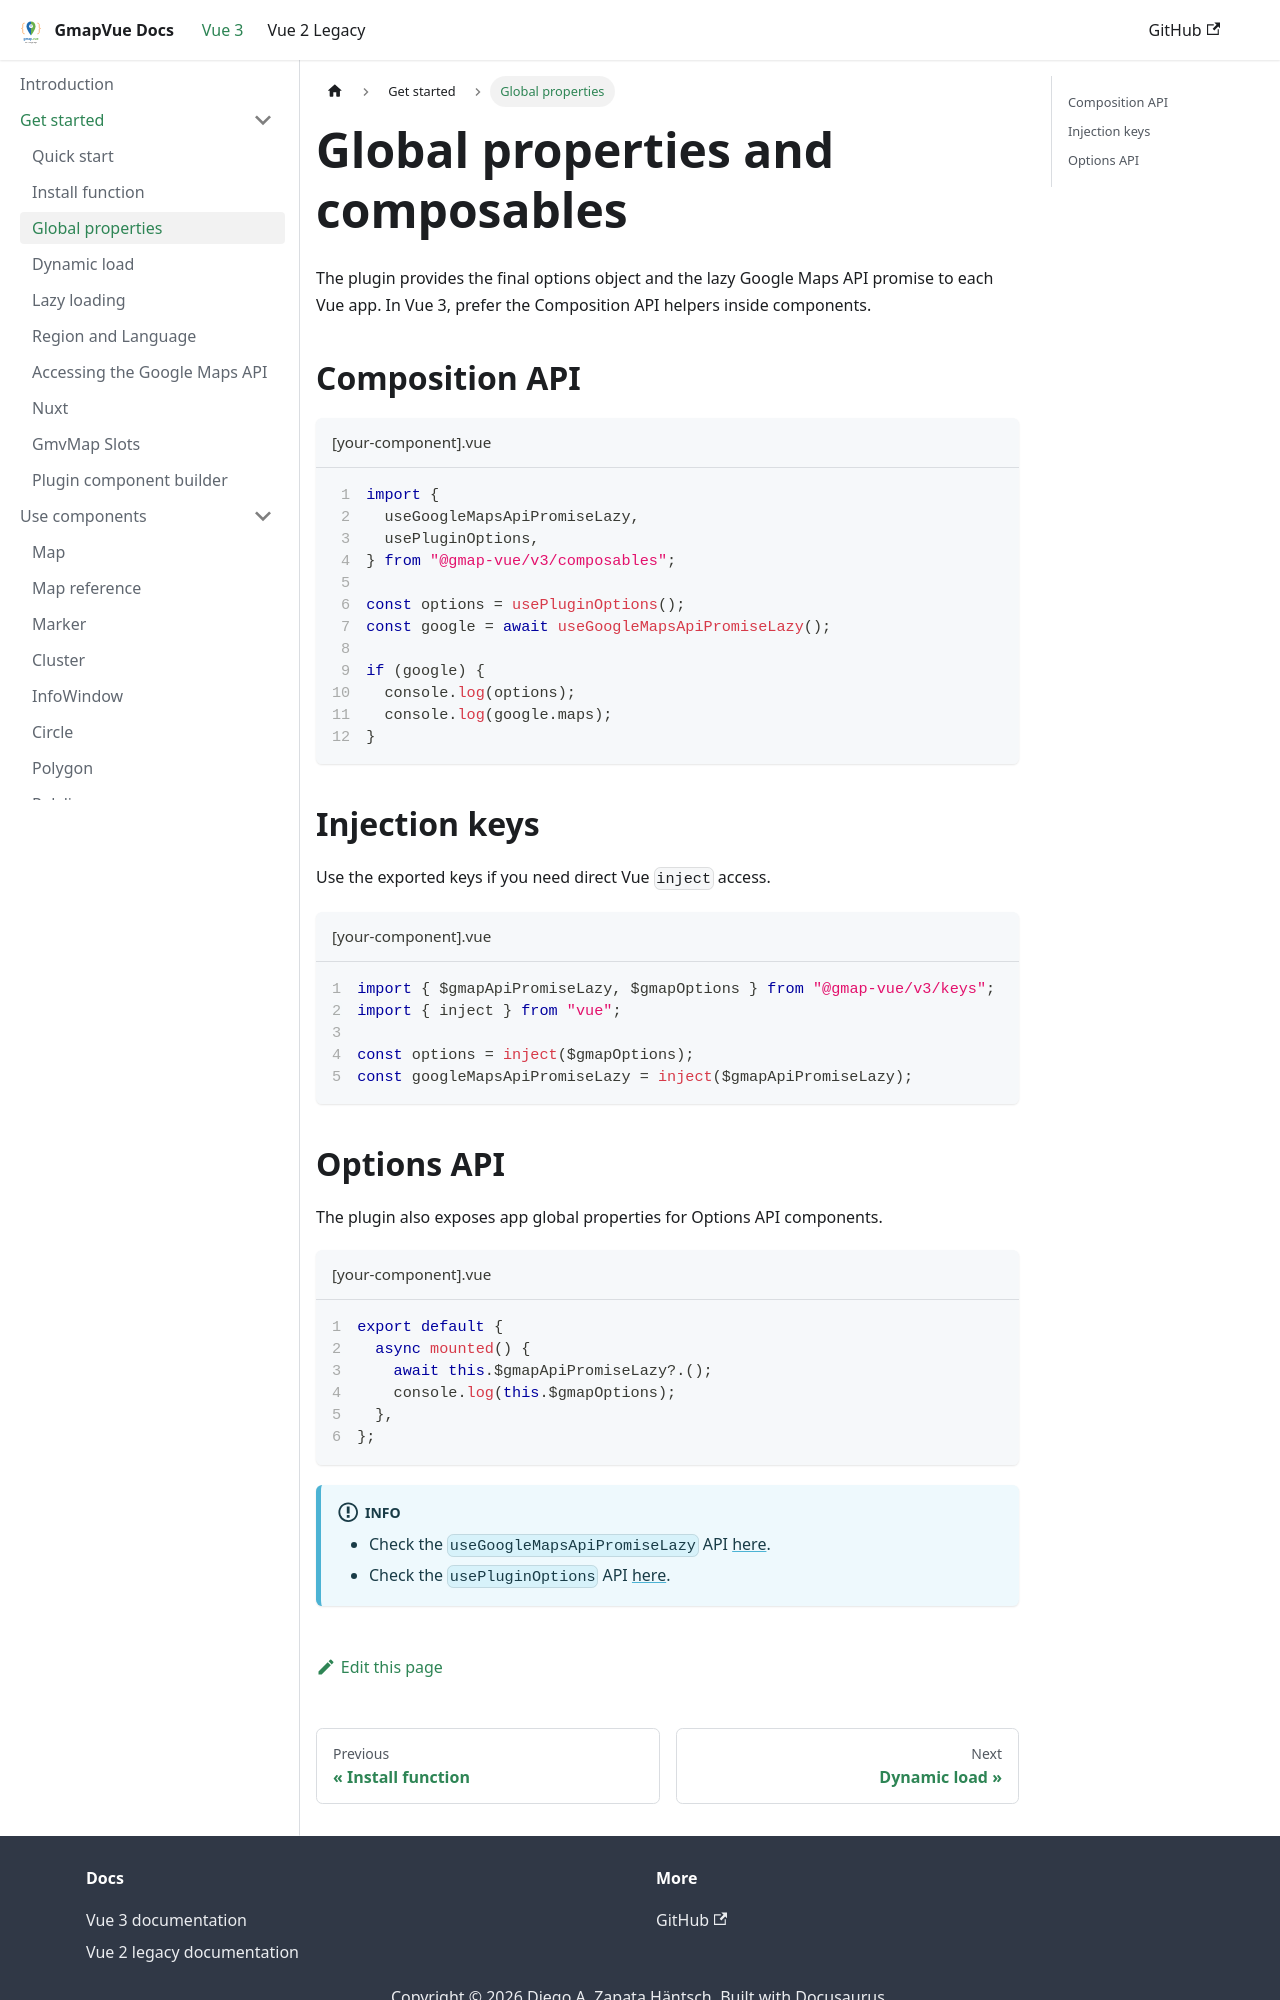

repository: diegoazh/gmap-vue · page: docs/vue-3-version/guide/global-properties/index.html · generator: docusaurus

---
id: global-properties
sidebar_position: 3
sidebar_label: Global properties
---

# Global properties and composables

The plugin provides the final options object and the lazy Google Maps API promise to each Vue app. In Vue 3, prefer the Composition API helpers inside components.

## Composition API

```ts title="[your-component].vue" showLineNumbers
import {
  useGoogleMapsApiPromiseLazy,
  usePluginOptions,
} from "@gmap-vue/v3/composables";

const options = usePluginOptions();
const google = await useGoogleMapsApiPromiseLazy();

if (google) {
  console.log(options);
  console.log(google.maps);
}
```

## Injection keys

Use the exported keys if you need direct Vue `inject` access.

```ts title="[your-component].vue" showLineNumbers
import { $gmapApiPromiseLazy, $gmapOptions } from "@gmap-vue/v3/keys";
import { inject } from "vue";

const options = inject($gmapOptions);
const googleMapsApiPromiseLazy = inject($gmapApiPromiseLazy);
```
